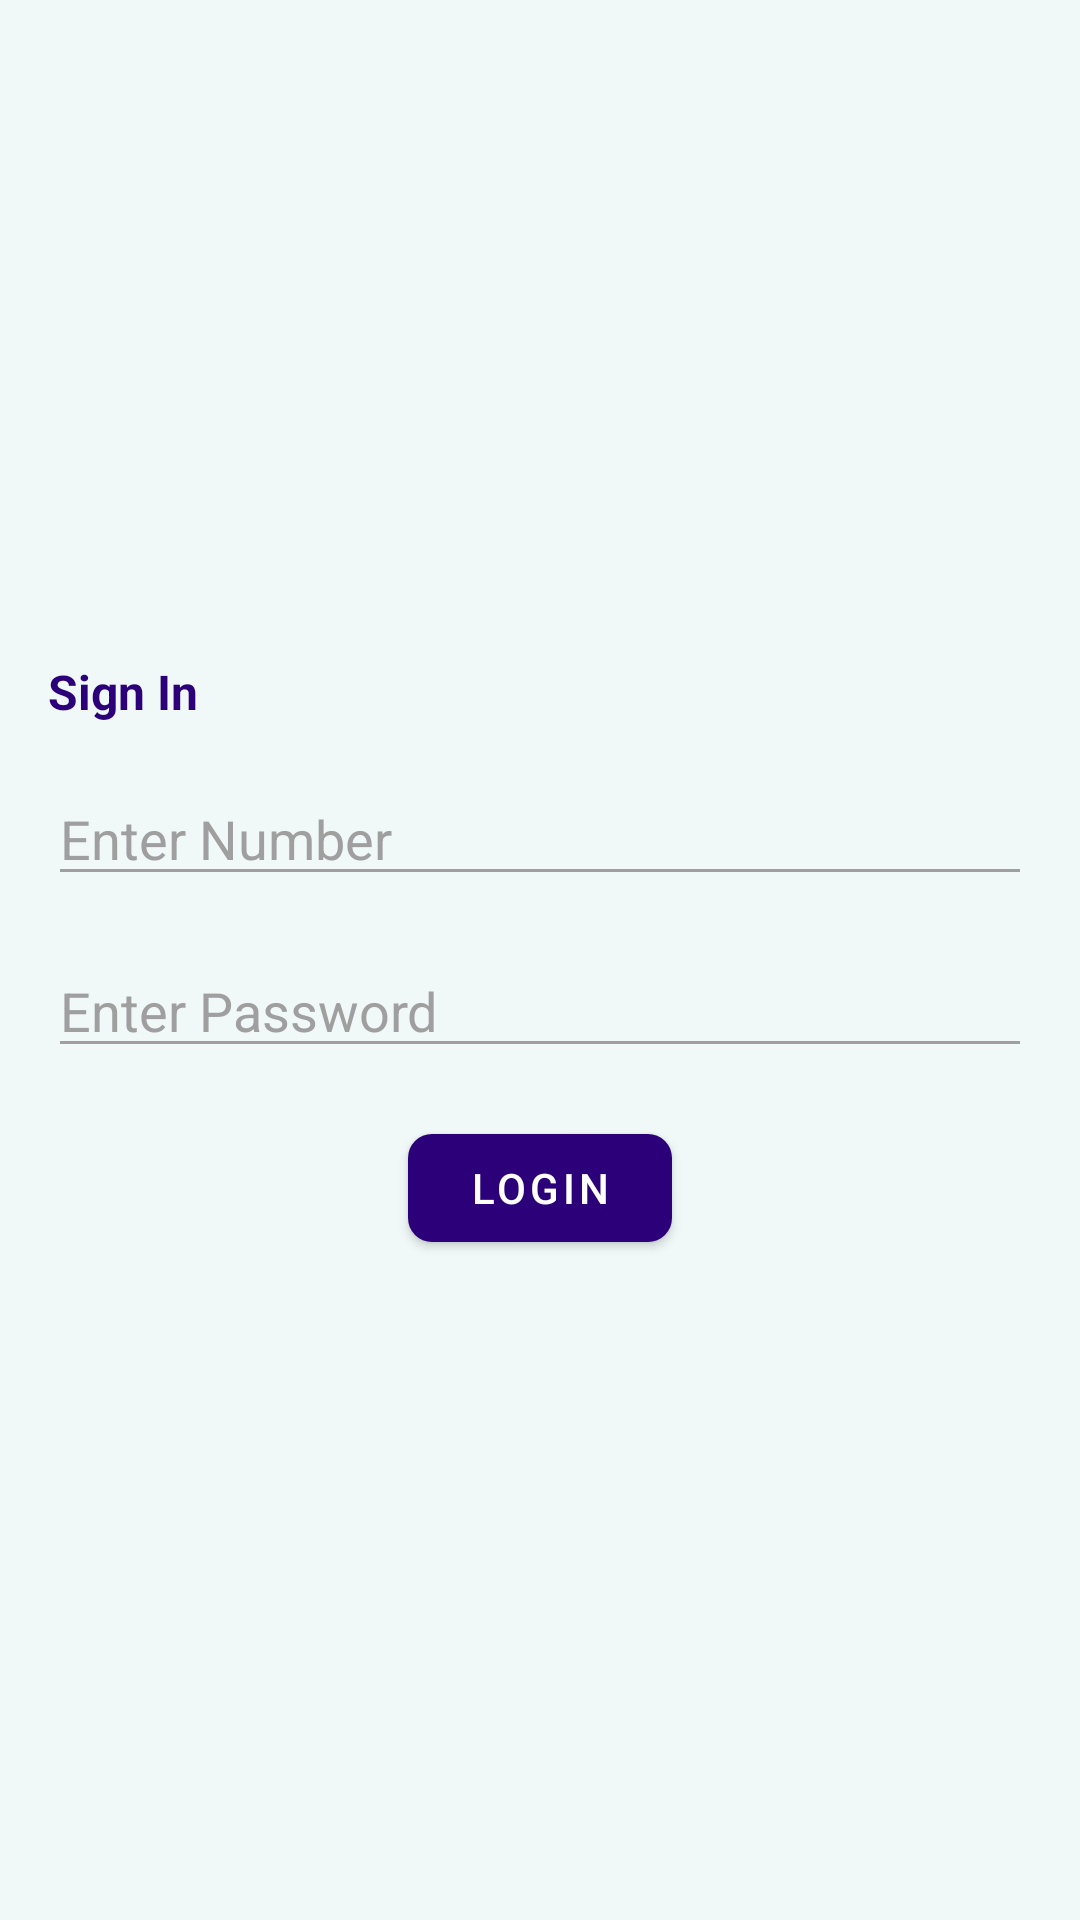

The Android layout XML behind this screen, and the referenced resources:
<!-- AndroidManifest.xml: application theme Theme.MVVMLoginProject -->
<!-- res/layout/fragment_login.xml -->
<?xml version="1.0" encoding="utf-8"?>
<LinearLayout xmlns:android="http://schemas.android.com/apk/res/android"
    xmlns:app="http://schemas.android.com/apk/res-auto"
    xmlns:tools="http://schemas.android.com/tools"
    android:layout_width="match_parent"
    android:layout_height="match_parent"
    android:layout_gravity="center"
    android:background="@color/colorBackground"
    android:gravity="center"
    android:orientation="vertical"
    android:padding="16dp"
    tools:context=".login.view.LoginFragment">

    <ScrollView
        android:layout_width="match_parent"
        android:layout_height="match_parent"
        tools:ignore="UselessParent">

        <LinearLayout
            android:layout_width="match_parent"
            android:layout_height="wrap_content"
            android:layout_gravity="center"
            android:orientation="vertical">

            <TextView
                android:layout_width="wrap_content"
                android:layout_height="wrap_content"
                android:layout_marginBottom="16dp"
                android:text="@string/sign_in"
                android:textColor="@color/textColor"
                android:textSize="16sp"
                android:textStyle="bold" />

            <EditText
                android:id="@+id/editTextNumber"
                android:layout_width="match_parent"
                android:layout_height="wrap_content"
                android:layout_marginBottom="16dp"
                android:autofillHints="@string/enter_number"
                android:backgroundTint="@color/gray"
                android:backgroundTintMode="src_in"
                android:hint="@string/enter_number"
                android:inputType="number"
                android:maxLength="10"
                android:maxLines="1"
                android:textColor="@color/textColor"
                android:textColorHint="@color/gray" />

            <EditText
                android:id="@+id/editTextPassword"
                android:layout_width="match_parent"
                android:layout_height="wrap_content"
                android:layout_marginBottom="16dp"
                android:autofillHints="@string/enter_password"
                android:backgroundTint="@color/gray"
                android:backgroundTintMode="src_in"
                android:hint="@string/enter_password"
                android:inputType="numberPassword"
                android:maxLength="6"
                android:maxLines="1"
                android:textColor="@color/textColor"
                android:textColorHint="@color/gray" />

            <com.google.android.material.button.MaterialButton
                android:id="@+id/buttonLogin"
                android:layout_width="wrap_content"
                android:layout_height="wrap_content"
                android:layout_gravity="center"
                android:text="@string/login"
                android:textColor="@color/white"
                app:cornerRadius="8dp" />
        </LinearLayout>
    </ScrollView>
</LinearLayout>
<!-- resources referenced by this layout -->
<resources>
  <color name="colorBackground">#F0F8F8</color>
  <color name="gray">#9F9F9F</color>
  <color name="textColor">#2B0078</color>
  <color name="white">#FFFFFFFF</color>
  <string name="enter_number">Enter Number</string>
  <string name="enter_password">Enter Password</string>
  <string name="login">Login</string>
  <string name="sign_in">Sign In</string>
  <style name="Theme.MVVMLoginProject" parent="Theme.MaterialComponents.Light.NoActionBar.Bridge">
          
          <item name="colorPrimary">@color/colorPrimary</item>
          <item name="colorPrimaryVariant">@color/colorPrimaryVariant</item>
          <item name="colorOnPrimary">@color/colorOnPrimary</item>
  
          
  
          
      </style>
  <color name="colorPrimary">#2B0078</color>
  <color name="colorPrimaryVariant">#3F51B5</color>
  <color name="colorOnPrimary">#3A039E</color>
</resources>
